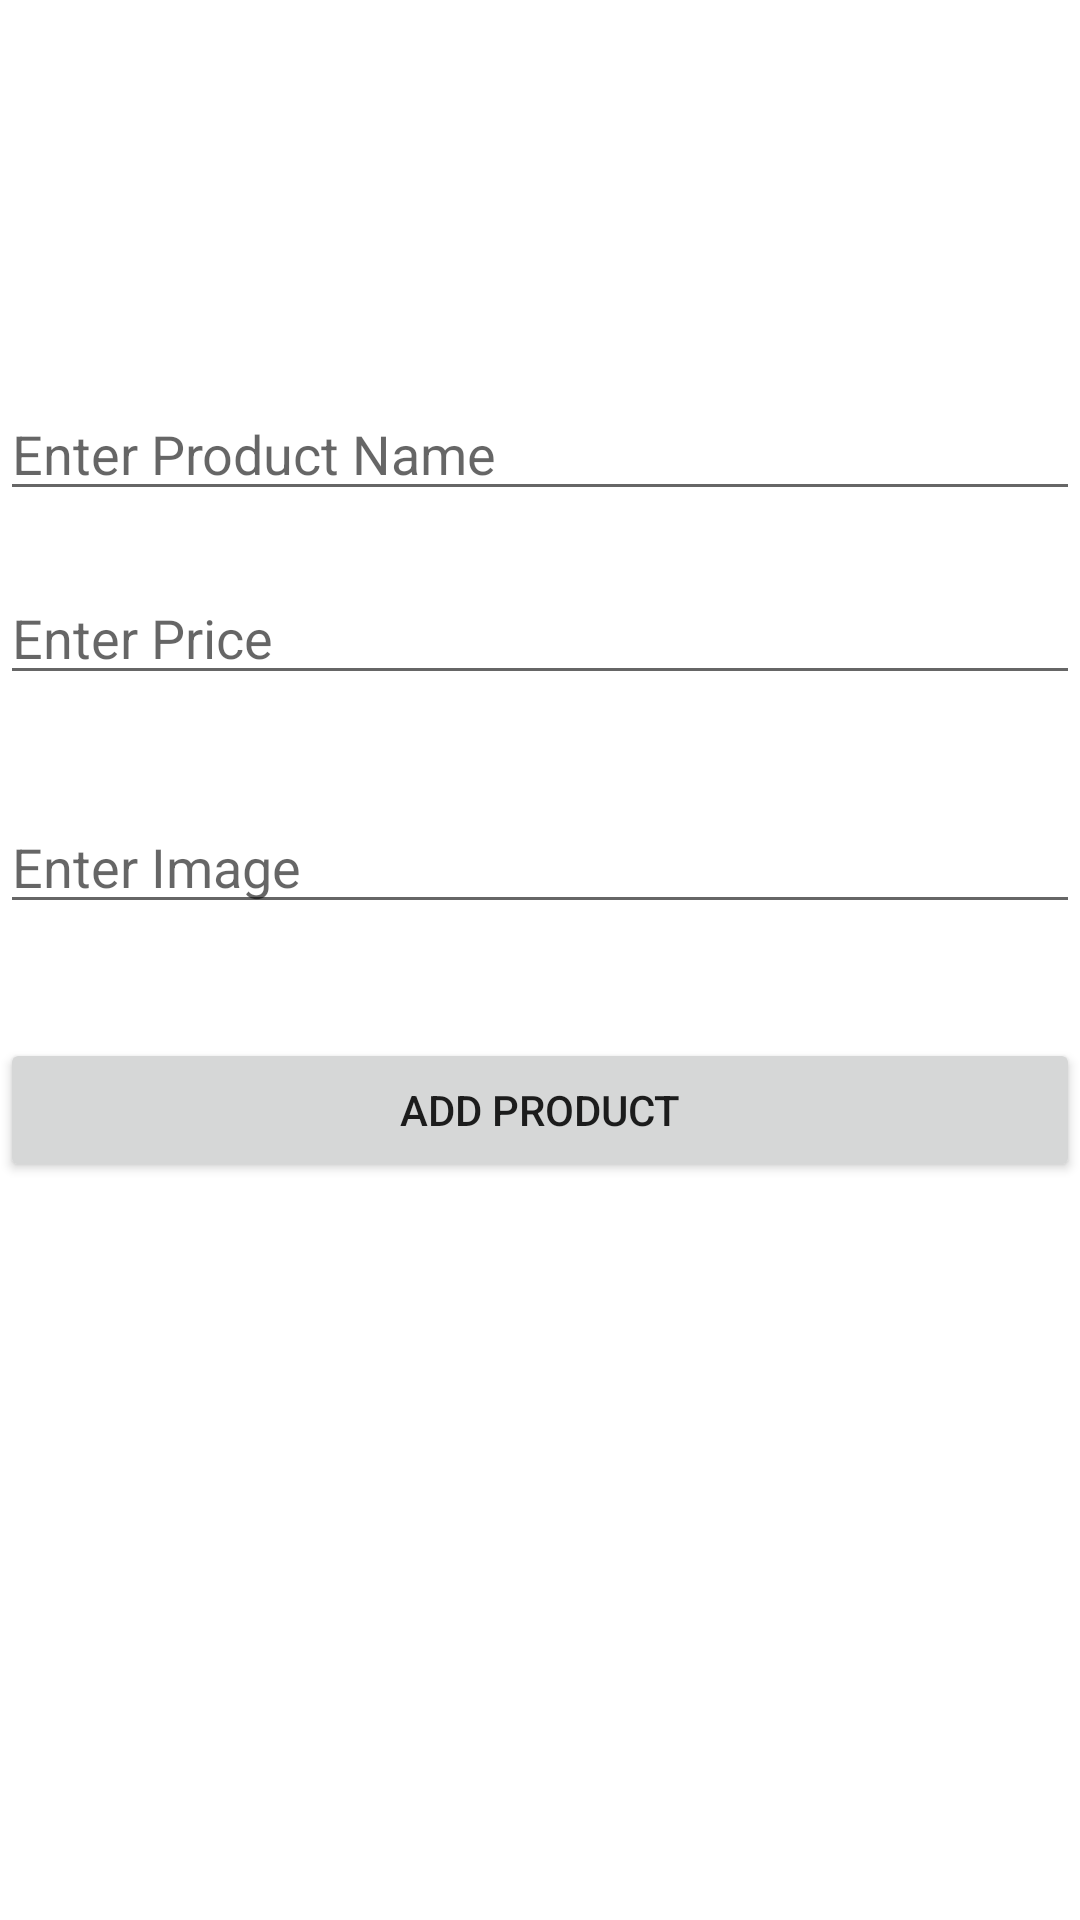

Produce the Android XML layout that renders to this screen, including the resource entries it uses.
<!-- AndroidManifest.xml: application theme AppTheme -->
<!-- res/layout/activity_add_products.xml -->
<?xml version="1.0" encoding="utf-8"?>
<RelativeLayout xmlns:android="http://schemas.android.com/apk/res/android"
    xmlns:app="http://schemas.android.com/apk/res-auto"
    xmlns:tools="http://schemas.android.com/tools"
    android:layout_width="match_parent"
    android:layout_height="match_parent"
    tools:context="com.example.user.sabkuchapp.AddProducts">


    <EditText
        android:id="@+id/edName"
        android:hint="Enter Product Name"
        android:layout_width="match_parent"
        android:layout_height="wrap_content"
        android:layout_alignParentTop="true"
        android:layout_alignParentLeft="true"
        android:layout_alignParentStart="true"
        android:layout_marginTop="129dp" />

    <EditText
        android:id="@+id/edPrice"
        android:hint="Enter Price "
        android:layout_width="match_parent"
        android:layout_height="wrap_content"
        android:layout_marginTop="20dp"
        android:layout_below="@+id/edName"
        android:layout_alignParentLeft="true"
        android:layout_alignParentStart="true" />

    <EditText
        android:id="@+id/edImage"
        android:hint="Enter Image"
        android:layout_width="match_parent"
        android:layout_height="wrap_content"
        android:layout_marginTop="35dp"
        android:layout_below="@+id/edPrice"
        android:layout_alignParentLeft="true"
        android:layout_alignParentStart="true" />

    <Button
        android:id="@+id/btnAddProduct"
        android:layout_width="match_parent"
        android:layout_height="wrap_content"
        android:text="Add Product"
        android:layout_below="@+id/edImage"
        android:layout_alignParentLeft="true"
        android:layout_alignParentStart="true"
        android:layout_marginTop="38dp" />


</RelativeLayout>
<!-- resources referenced by this layout -->
<resources>

</resources>
